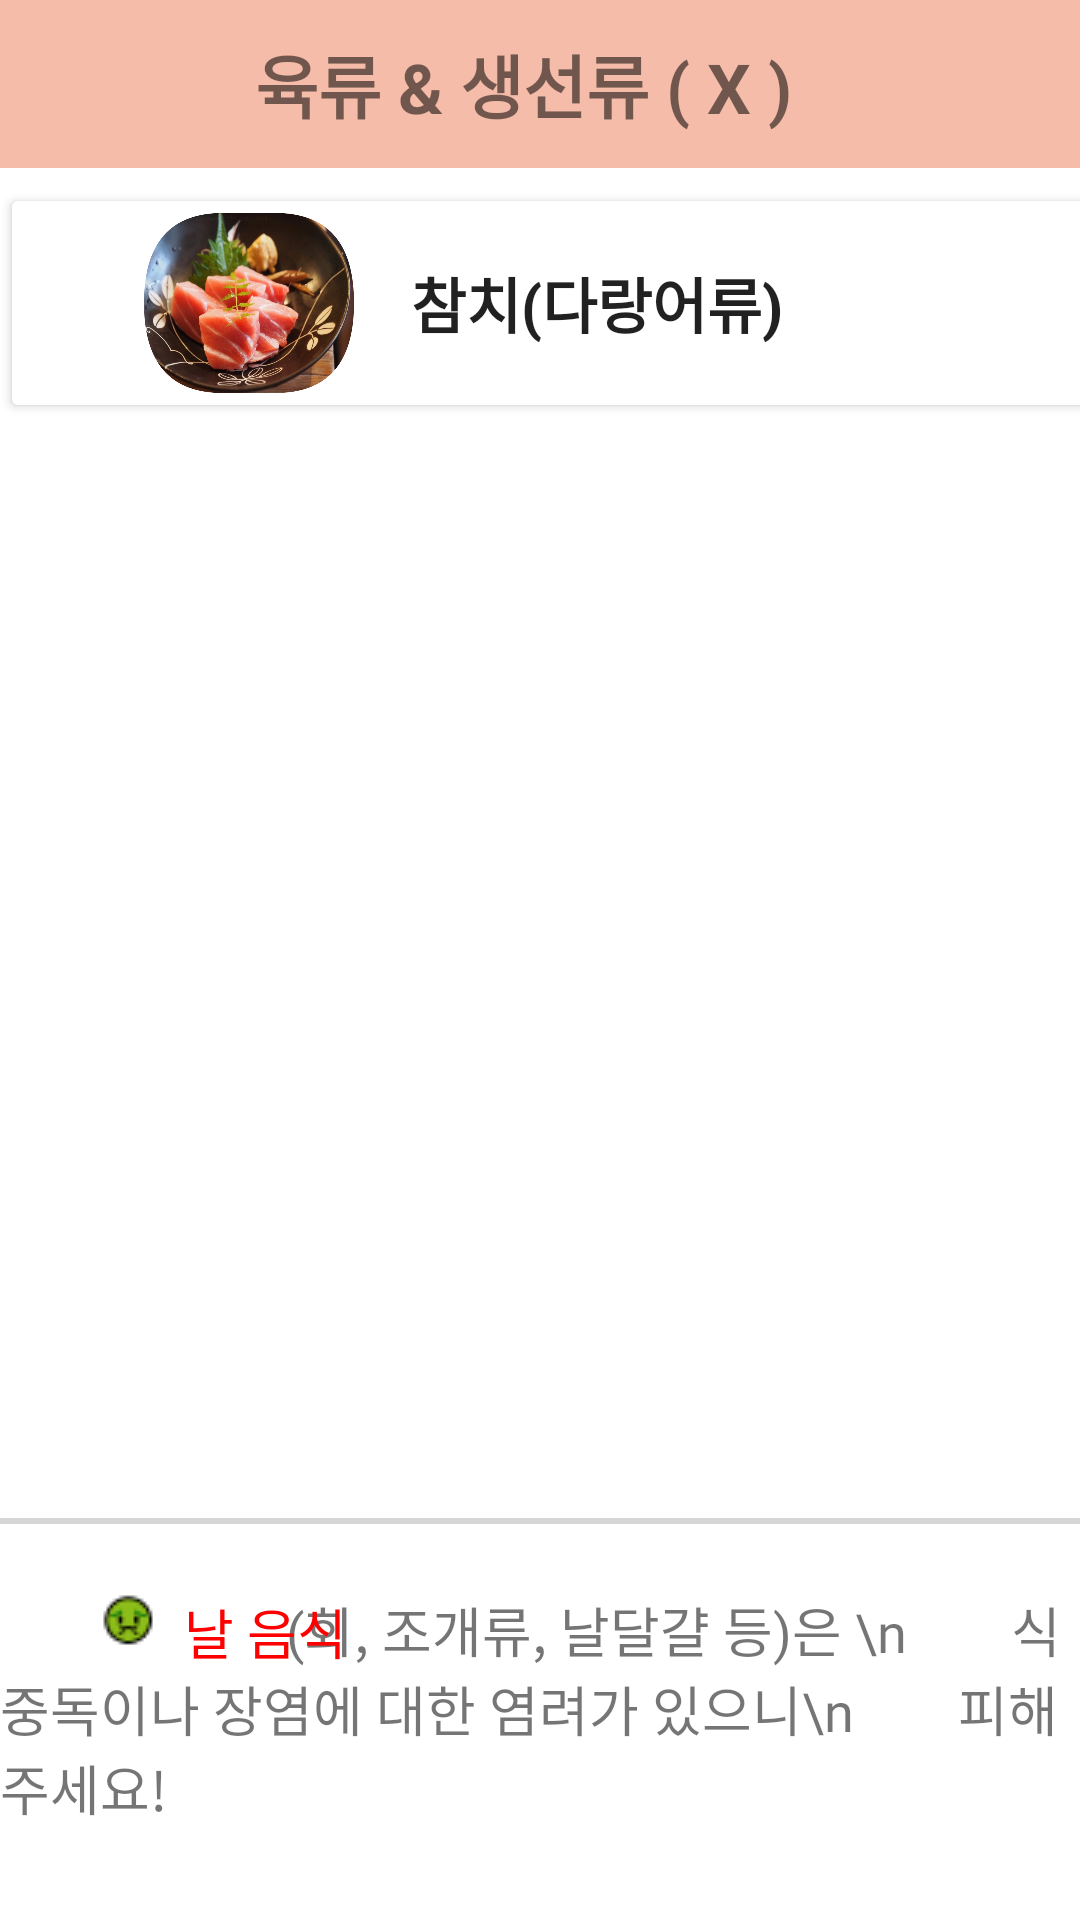

Android layout source for this screen:
<!-- AndroidManifest.xml: application theme Theme.Moms_Eat -->
<!-- res/layout/first2_page.xml -->
<?xml version="1.0" encoding="utf-8"?>
<androidx.constraintlayout.widget.ConstraintLayout xmlns:android="http://schemas.android.com/apk/res/android"
  xmlns:app="http://schemas.android.com/apk/res-auto"
  xmlns:tools="http://schemas.android.com/tools"
  android:layout_width="match_parent"
  android:layout_height="match_parent">

  <androidx.appcompat.widget.Toolbar
    android:id="@+id/toolbar"
    android:layout_width="match_parent"
    android:layout_height="wrap_content"
    android:background="@color/chorale_400"
    android:theme="@style/ThemeOverlay.AppCompat.ActionBar"
    app:layout_constraintEnd_toEndOf="parent"
    app:layout_constraintStart_toStartOf="parent"
    app:layout_constraintTop_toTopOf="parent"
    app:popupTheme="@style/ThemeOverlay.AppCompat.Light">

    <ImageButton
      android:id="@+id/menu_btn"
      android:layout_width="35dp"
      android:layout_height="35dp"
      android:adjustViewBounds="true"
      android:backgroundTint="@color/chorale_400"
      android:contentDescription="MENU_BTN"
      android:scaleType="fitCenter"
      android:scaleX="3"
      android:scaleY="3"
      android:src="@drawable/hamburgericon" />

    <TextView
      android:layout_width="wrap_content"
      android:layout_height="wrap_content"
      android:layout_marginLeft="50dp"
      android:text="육류 &amp; 생선류 ( X )"
      android:textSize="23dp"
      android:textStyle="bold" />

  </androidx.appcompat.widget.Toolbar>

  <LinearLayout
    android:layout_width="match_parent"
    android:layout_height="wrap_content"
    android:orientation="vertical"
    android:layout_marginTop="5dp"
    app:layout_constraintEnd_toEndOf="parent"
    app:layout_constraintStart_toStartOf="parent"
    app:layout_constraintTop_toBottomOf="@+id/toolbar">


    <Button
      android:id="@+id/yuna"
      android:layout_width="410dp"
      android:layout_height="wrap_content"
      android:drawableLeft="@drawable/yuna1"
      android:paddingRight="130dip"
      android:scaleType="fitCenter"
      android:text="참치(다랑어류)"
      android:textSize="20dp"
      android:textStyle="bold"
      android:paddingLeft="48dip"
      android:gravity="center"
      android:backgroundTint="@color/white"
      >

    </Button>

  </LinearLayout>

  <View
    android:id="@+id/view"
    android:layout_width="match_parent"
    android:layout_height="2dp"
    android:layout_marginBottom="132dp"
    android:background="@color/gray"
    app:layout_constraintBottom_toBottomOf="parent"
    app:layout_constraintEnd_toEndOf="parent"
    app:layout_constraintHorizontal_bias="0.0"
    app:layout_constraintStart_toStartOf="parent" />

  <ImageView
    android:id="@+id/imageView6"
    android:layout_width="wrap_content"
    android:layout_height="wrap_content"
    app:layout_constraintEnd_toEndOf="parent"
    app:layout_constraintHorizontal_bias="0.099"
    app:layout_constraintStart_toStartOf="parent"
    app:layout_constraintTop_toTopOf="@+id/textView7"
    app:srcCompat="@drawable/instantimg" />

  <TextView
    android:id="@+id/textView7"
    android:layout_width="wrap_content"
    android:layout_height="wrap_content"
    android:layout_gravity="center"
    android:layout_marginTop="24dp"
    android:fontFamily="@font/elice_regular"
    android:text="                      (회, 조개류, 날달걀 등)은 \n        식중독이나 장염에 대한 염려가 있으니\n        피해주세요!"
    android:textSize="18dp"
    app:layout_constraintEnd_toEndOf="parent"
    app:layout_constraintHorizontal_bias="0.402"
    app:layout_constraintStart_toStartOf="parent"
    app:layout_constraintTop_toTopOf="@+id/view" />

  <TextView
    android:id="@+id/textView10"
    android:layout_width="wrap_content"
    android:layout_height="wrap_content"
    android:layout_gravity="center"
    android:layout_marginBottom="52dp"
    android:fontFamily="@font/elice_regular"
    android:text="날 음식"
    android:textColor="#FF0000"
    android:textSize="18dp"
    app:layout_constraintBottom_toBottomOf="@+id/textView7"
    app:layout_constraintEnd_toEndOf="parent"
    app:layout_constraintHorizontal_bias="0.201"
    app:layout_constraintStart_toStartOf="parent" />


</androidx.constraintlayout.widget.ConstraintLayout>
<!-- resources referenced by this layout -->
<resources>
  <color name="chorale_400">#F5BCA9</color>
  <color name="gray">#CCCC</color>
  <color name="white">#FFFFFFFF</color>
  <!-- drawable instantimg: png bitmap (drawable, 584 bytes) -->
  <!-- drawable yuna1 (drawable) -->
  <?xml version="1.0" encoding="utf-8"?>
    <layer-list xmlns:android="http://schemas.android.com/apk/res/android">
      <item
        android:width="70dp"
        android:height="60dp"
        android:drawable="@drawable/yuna"/>
    </layer-list>
  <style name="Theme.Moms_Eat" parent="Theme.MaterialComponents.DayNight.DarkActionBar">
      
      <item name="colorPrimary">@color/purple_500</item>
      <item name="colorPrimaryVariant">@color/purple_700</item>
      <item name="colorOnPrimary">@color/white</item>
      
      <item name="colorSecondary">@color/teal_200</item>
      <item name="colorSecondaryVariant">@color/teal_700</item>
      <item name="colorOnSecondary">@color/black</item>
      
      <item name="android:statusBarColor" tools:targetApi="l">?attr/colorPrimaryVariant</item>
      
    </style>
  <!-- drawable yuna: png bitmap (drawable, 783373 bytes) -->
  <color name="purple_500">#FF6200EE</color>
  <color name="purple_700">#FF3700B3</color>
  <color name="teal_200">#FF03DAC5</color>
  <color name="teal_700">#FF018786</color>
  <color name="black">#FF000000</color>
</resources>
